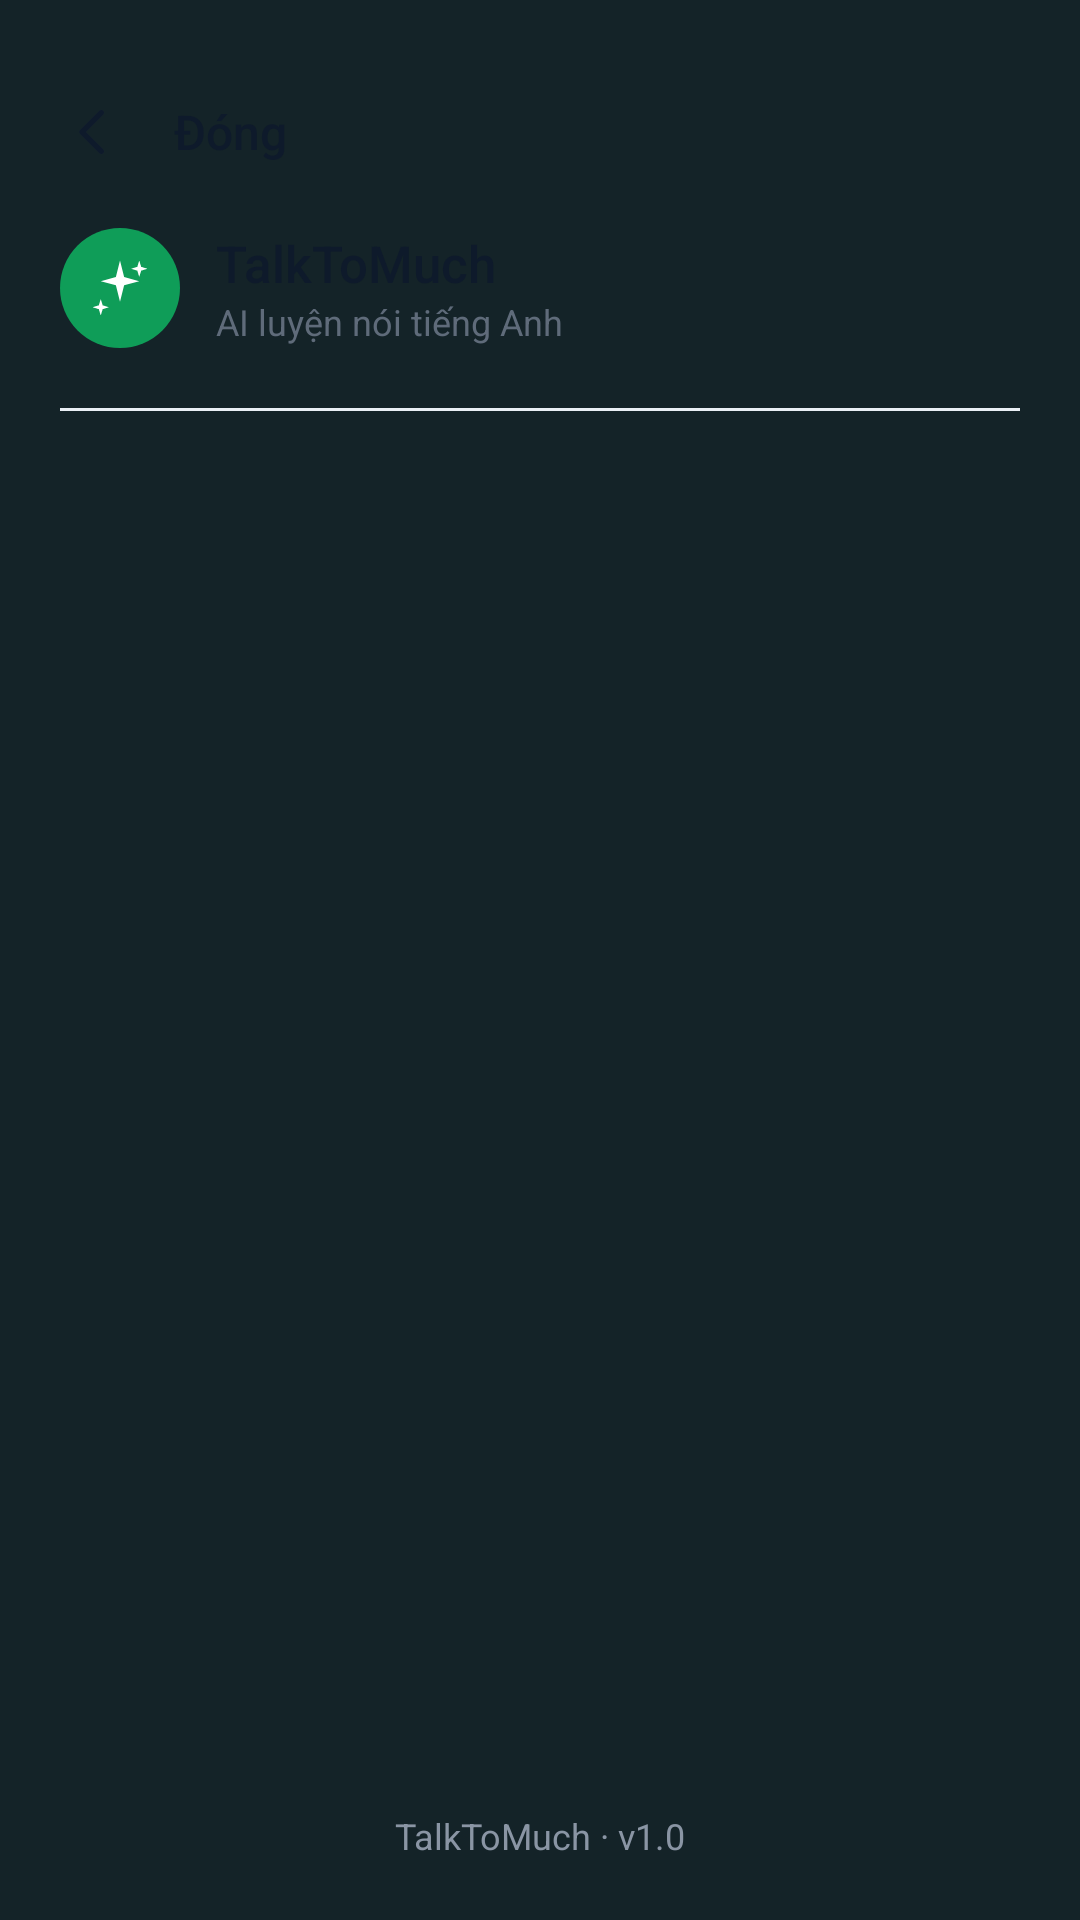

Layout XML and referenced resources for this Android screen:
<!-- AndroidManifest.xml: application theme Theme.Talktoomuch -->
<!-- res/layout/layout_slide_menu.xml -->
<?xml version="1.0" encoding="utf-8"?>
<LinearLayout xmlns:android="http://schemas.android.com/apk/res/android"
    xmlns:app="http://schemas.android.com/apk/res-auto"
    android:layout_width="match_parent"
    android:layout_height="match_parent"
    android:background="@drawable/bg_menu_panel"
    android:elevation="12dp"
    android:orientation="vertical"
    android:paddingTop="20dp"
    android:paddingBottom="20dp">

    
    <LinearLayout
        android:id="@+id/menuCloseRow"
        android:layout_width="match_parent"
        android:layout_height="wrap_content"
        android:background="?attr/selectableItemBackground"
        android:gravity="center_vertical"
        android:minHeight="48dp"
        android:orientation="horizontal"
        android:paddingStart="20dp"
        android:paddingEnd="20dp">

        <ImageView
            android:layout_width="22dp"
            android:layout_height="22dp"
            android:contentDescription="@string/menu_close"
            android:src="@drawable/ic_back"
            app:tint="@color/text_primary" />

        <TextView
            android:layout_width="wrap_content"
            android:layout_height="wrap_content"
            android:layout_marginStart="16dp"
            android:fontFamily="sans-serif-medium"
            android:text="@string/menu_close"
            android:textColor="@color/text_primary"
            android:textSize="16sp" />
    </LinearLayout>

    
    <LinearLayout
        android:layout_width="match_parent"
        android:layout_height="wrap_content"
        android:layout_marginTop="8dp"
        android:gravity="center_vertical"
        android:orientation="horizontal"
        android:paddingStart="20dp"
        android:paddingEnd="20dp">

        <FrameLayout
            android:layout_width="40dp"
            android:layout_height="40dp"
            android:background="@drawable/bg_avatar_ai">

            <ImageView
                android:layout_width="22dp"
                android:layout_height="22dp"
                android:layout_gravity="center"
                android:contentDescription="@null"
                android:src="@drawable/ic_ai_sparkle" />
        </FrameLayout>

        <LinearLayout
            android:layout_width="wrap_content"
            android:layout_height="wrap_content"
            android:layout_marginStart="12dp"
            android:orientation="vertical">

            <TextView
                android:layout_width="wrap_content"
                android:layout_height="wrap_content"
                android:fontFamily="sans-serif-medium"
                android:text="@string/app_name"
                android:textColor="@color/text_primary"
                android:textSize="17sp" />

            <TextView
                android:layout_width="wrap_content"
                android:layout_height="wrap_content"
                android:text="@string/header_ai_subtitle"
                android:textColor="@color/text_secondary"
                android:textSize="12sp" />
        </LinearLayout>
    </LinearLayout>

    <View
        android:layout_width="match_parent"
        android:layout_height="1dp"
        android:layout_marginStart="20dp"
        android:layout_marginTop="20dp"
        android:layout_marginEnd="20dp"
        android:layout_marginBottom="8dp"
        android:background="@color/surface_outline_variant" />

    
    <androidx.recyclerview.widget.RecyclerView
        android:id="@+id/menuRecyclerView"
        android:layout_width="match_parent"
        android:layout_height="0dp"
        android:layout_weight="1"
        android:clipToPadding="false"
        android:paddingStart="12dp"
        android:paddingTop="4dp"
        android:paddingEnd="12dp" />

    
    <TextView
        android:layout_width="match_parent"
        android:layout_height="wrap_content"
        android:layout_marginTop="16dp"
        android:gravity="center"
        android:text="@string/menu_footer"
        android:textColor="@color/text_tertiary"
        android:textSize="12sp" />

</LinearLayout>
<!-- resources referenced by this layout -->
<resources>
  <color name="surface_outline_variant">#EAEFF5</color>
  <color name="text_primary">#0E1A2B</color>
  <color name="text_secondary">#5F6B7A</color>
  <color name="text_tertiary">#8A95A4</color>
  <!-- drawable bg_avatar_ai (drawable) -->
  <?xml version="1.0" encoding="utf-8"?>
  <shape xmlns:android="http://schemas.android.com/apk/res/android"
      android:shape="oval">
      <solid android:color="@color/brand_secondary" />
  </shape>
  <!-- drawable bg_menu_panel (drawable) -->
  <?xml version="1.0" encoding="utf-8"?>
  <shape xmlns:android="http://schemas.android.com/apk/res/android"
      android:shape="rectangle">
      <solid android:color="#142328" />
  </shape>
  <!-- drawable ic_ai_sparkle (drawable) -->
  <?xml version="1.0" encoding="utf-8"?>
  <vector xmlns:android="http://schemas.android.com/apk/res/android"
      android:width="24dp"
      android:height="24dp"
      android:viewportWidth="24"
      android:viewportHeight="24">
      <path
          android:fillColor="#FFFFFF"
          android:pathData="M12,2 L13.5,8 L19,9.5 L13.5,11 L12,17 L10.5,11 L5,9.5 L10.5,8 Z" />
      <path
          android:fillColor="#FFFFFF"
          android:pathData="M19,2 L19.7,4.3 L22,5 L19.7,5.7 L19,8 L18.3,5.7 L16,5 L18.3,4.3 Z" />
      <path
          android:fillColor="#FFFFFF"
          android:pathData="M5,16 L5.7,18.3 L8,19 L5.7,19.7 L5,22 L4.3,19.7 L2,19 L4.3,18.3 Z" />
  </vector>
  <!-- drawable ic_back (drawable) -->
  <?xml version="1.0" encoding="utf-8"?>
  <vector xmlns:android="http://schemas.android.com/apk/res/android"
      android:width="24dp"
      android:height="24dp"
      android:viewportWidth="24"
      android:viewportHeight="24">
      <path
          android:strokeColor="#0E1A2B"
          android:strokeWidth="2"
          android:strokeLineCap="round"
          android:strokeLineJoin="round"
          android:fillColor="#00000000"
          android:pathData="M15,5 L8,12 L15,19" />
  </vector>
  <string name="app_name">TalkToMuch</string>
  <string name="header_ai_subtitle">AI luyện nói tiếng Anh</string>
  <string name="menu_close">Đóng</string>
  <string name="menu_footer">TalkToMuch · v1.0</string>
  <style name="Theme.Talktoomuch" parent="Base.Theme.Talktoomuch" />
  <color name="brand_secondary">#0F9D58</color>
  <color name="brand_primary">#0B57D0</color>
  <color name="on_brand_primary">#FFFFFF</color>
  <color name="brand_primary_container">#E8F0FE</color>
  <color name="on_brand_secondary">#FFFFFF</color>
  <color name="brand_secondary_container">#E6F4EA</color>
  <color name="surface_dim">#F4F7FB</color>
  <color name="surface">#FFFFFF</color>
  <color name="surface_container">#F8FAFD</color>
  <color name="surface_outline">#DDE3EC</color>
  <color name="accent_error">#D93025</color>
  <style name="Widget.TalkToMuch.Button" parent="Widget.Material3.Button">
          <item name="cornerRadius">22dp</item>
          <item name="android:paddingStart">20dp</item>
          <item name="android:paddingEnd">20dp</item>
          <item name="android:textAllCaps">false</item>
          <item name="android:textSize">14sp</item>
          <item name="android:fontFamily">sans-serif-medium</item>
      </style>
</resources>
